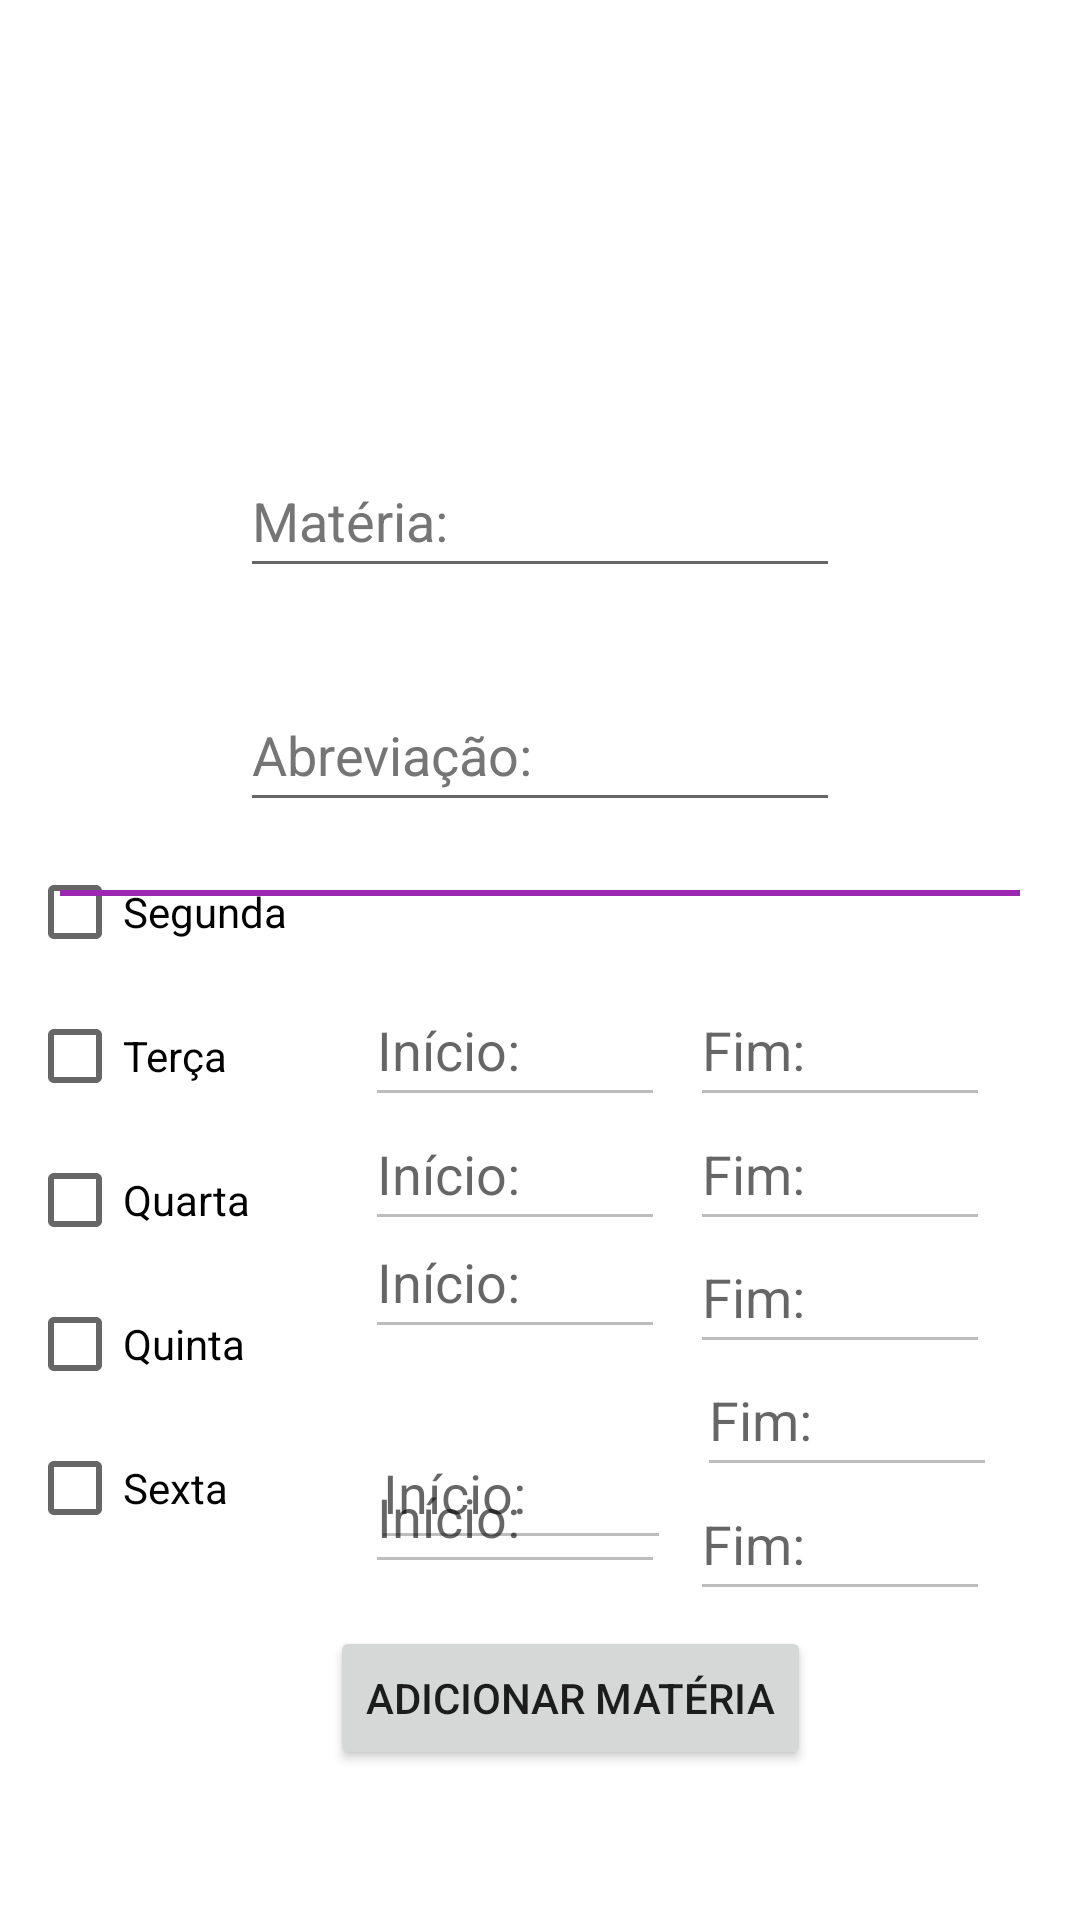

Produce the Android XML layout that renders to this screen, including the resource entries it uses.
<!-- AndroidManifest.xml: application theme Theme.Organyze -->
<!-- res/layout/activity_add_materia.xml -->
<?xml version="1.0" encoding="utf-8"?>
<androidx.constraintlayout.widget.ConstraintLayout xmlns:android="http://schemas.android.com/apk/res/android"
    xmlns:app="http://schemas.android.com/apk/res-auto"
    xmlns:tools="http://schemas.android.com/tools"
    android:layout_width="match_parent"
    android:layout_height="match_parent"
    tools:context=".activities.AddMateriaActivity">


    <EditText
        android:id="@+id/etMateria"
        android:layout_width="200dp"
        android:layout_height="48dp"
        android:layout_marginStart="100dp"
        android:layout_marginTop="148dp"
        android:layout_marginEnd="100dp"
        android:autofillHints=""
        android:hint="Matéria:"
        android:inputType="textPersonName"
        android:minHeight="48dp"
        android:text=""
        android:textColorHint="#757575"
        app:layout_constraintEnd_toEndOf="parent"
        app:layout_constraintStart_toStartOf="parent"
        app:layout_constraintTop_toTopOf="parent" />

    <EditText
        android:id="@+id/etAbreviacao"
        android:layout_width="200dp"
        android:layout_height="wrap_content"
        android:layout_marginStart="100dp"
        android:layout_marginTop="30dp"
        android:layout_marginEnd="100dp"
        android:hint="Abreviação:"
        android:inputType="textPersonName"
        android:maxLength="5"
        android:minHeight="48dp"
        android:textColorHint="#757575"
        app:layout_constraintEnd_toEndOf="parent"
        app:layout_constraintStart_toStartOf="parent"
        app:layout_constraintTop_toBottomOf="@+id/etMateria" />

    <RadioGroup
        android:id="@+id/radioGroup"
        android:layout_width="wrap_content"
        android:layout_height="wrap_content"
        android:layout_marginStart="5dp"
        android:layout_marginEnd="250dp"
        android:layout_marginBottom="120dp"
        app:layout_constraintBottom_toBottomOf="parent"
        app:layout_constraintEnd_toEndOf="parent"
        app:layout_constraintStart_toStartOf="parent"
        app:singleSelection="false">

        <CheckBox
            android:id="@+id/rbSeg"
            android:layout_width="97dp"
            android:layout_height="wrap_content"
            android:onClick="onCheckboxClicked"
            android:text="Segunda" />

        <CheckBox
            android:id="@+id/rbTer"
            android:layout_width="match_parent"
            android:layout_height="wrap_content"
            android:onClick="onCheckboxClicked"
            android:text="Terça" />

        <CheckBox
            android:id="@+id/rbQua"
            android:layout_width="match_parent"
            android:layout_height="wrap_content"
            android:onClick="onCheckboxClicked"
            android:text="Quarta" />

        <CheckBox
            android:id="@+id/rbQui"
            android:layout_width="match_parent"
            android:layout_height="wrap_content"
            android:onClick="onCheckboxClicked"
            android:text="Quinta" />

        <CheckBox
            android:id="@+id/rbSex"
            android:layout_width="match_parent"
            android:layout_height="wrap_content"
            android:onClick="onCheckboxClicked"
            android:text="Sexta" />
    </RadioGroup>

    <EditText
        android:id="@+id/etHorarioFimSegunda"
        android:layout_width="300px"
        android:layout_height="wrap_content"
        android:layout_marginEnd="30dp"
        android:enabled="false"
        android:hint="Fim:"
        android:inputType="time"
        android:minHeight="48dp"
        app:layout_constraintBottom_toBottomOf="parent"
        app:layout_constraintEnd_toEndOf="parent"
        app:layout_constraintHorizontal_bias="1.0"
        app:layout_constraintStart_toEndOf="@+id/radioGroup"
        app:layout_constraintTop_toBottomOf="@+id/view"
        app:layout_constraintVertical_bias="0.087"
        tools:ignore="DuplicateSpeakableTextCheck"
        android:autofillHints="" />


    <EditText
        android:id="@+id/etHorarioInicioSegunda"
        android:layout_width="100dp"
        android:layout_height="48dp"
        android:layout_marginStart="25dp"
        android:layout_marginEnd="15dp"
        android:enabled="false"
        android:hint="Início:"
        android:inputType=" time"
        app:layout_constraintBottom_toBottomOf="parent"
        app:layout_constraintEnd_toStartOf="@+id/etHorarioFimSegunda"
        app:layout_constraintHorizontal_bias="0.6"
        app:layout_constraintStart_toEndOf="@+id/radioGroup"
        app:layout_constraintTop_toBottomOf="@+id/view"
        app:layout_constraintVertical_bias="0.087"
        tools:ignore="DuplicateSpeakableTextCheck"
        android:autofillHints="" />

    <EditText
        android:id="@+id/etHorarioInicioTerca"
        android:layout_width="100dp"
        android:layout_height="48dp"
        android:layout_marginStart="25dp"
        android:layout_marginEnd="15dp"
        android:enabled="false"
        android:hint="Início:"
        android:inputType="time"
        app:layout_constraintBottom_toBottomOf="parent"
        app:layout_constraintEnd_toStartOf="@+id/etHorarioFimTerca"
        app:layout_constraintHorizontal_bias="0.6"
        app:layout_constraintStart_toEndOf="@+id/radioGroup"
        app:layout_constraintTop_toBottomOf="@+id/view"
        app:layout_constraintVertical_bias="0.228"
        android:autofillHints="" />

    <EditText
        android:id="@+id/etHorarioFimTerca"
        android:layout_width="300px"
        android:layout_height="wrap_content"
        android:layout_marginStart="15dp"
        android:layout_marginEnd="30dp"
        android:enabled="false"
        android:hint="Fim:"
        android:inputType="time"
        android:minHeight="48dp"
        app:layout_constraintBottom_toBottomOf="parent"
        app:layout_constraintEnd_toEndOf="parent"
        app:layout_constraintHorizontal_bias="1.0"
        app:layout_constraintStart_toEndOf="@+id/etHorarioInicioSegunda"
        app:layout_constraintTop_toBottomOf="@+id/view"
        app:layout_constraintVertical_bias="0.228" />

    <EditText
        android:id="@+id/etHorarioInicioQuarta"
        android:layout_width="100dp"
        android:layout_height="48dp"
        android:layout_marginStart="25dp"
        android:layout_marginEnd="15dp"
        android:layout_marginBottom="72dp"
        android:enabled="false"
        android:hint="Início:"
        android:inputType="time"
        app:layout_constraintBottom_toBottomOf="parent"
        app:layout_constraintEnd_toStartOf="@+id/etHorarioFimQuarta"
        app:layout_constraintHorizontal_bias="0.6"
        app:layout_constraintStart_toEndOf="@+id/radioGroup"
        app:layout_constraintTop_toBottomOf="@+id/view"
        app:layout_constraintVertical_bias="0.466" />

    <EditText
        android:id="@+id/etHorarioFimQuarta"
        android:layout_width="300px"
        android:layout_height="wrap_content"
        android:layout_marginEnd="30dp"
        android:enabled="false"
        android:hint="Fim:"
        android:inputType="time"
        android:minHeight="48dp"
        app:layout_constraintBottom_toBottomOf="parent"
        app:layout_constraintEnd_toEndOf="parent"
        app:layout_constraintHorizontal_bias="1.0"
        app:layout_constraintStart_toEndOf="@+id/radioGroup"
        app:layout_constraintTop_toBottomOf="@+id/view"
        app:layout_constraintVertical_bias="0.368" />

    <EditText
        android:id="@+id/etHorarioInicioQuinta"
        android:layout_width="100dp"
        android:layout_height="48dp"
        android:layout_marginStart="24dp"
        android:layout_marginTop="172dp"
        android:layout_marginEnd="15dp"
        android:enabled="false"
        android:hint="Início:"
        android:inputType="time"
        app:layout_constraintBottom_toBottomOf="parent"
        app:layout_constraintEnd_toStartOf="@+id/etHorarioFimQuinta"
        app:layout_constraintStart_toEndOf="@+id/radioGroup"
        app:layout_constraintTop_toBottomOf="@+id/view"
        app:layout_constraintVertical_bias="0.011" />

    <EditText
        android:id="@+id/etHorarioFimQuinta"
        android:layout_width="300px"
        android:layout_height="wrap_content"
        android:enabled="false"
        android:hint="Fim:"
        android:inputType="time"
        android:minHeight="48dp"
        app:layout_constraintBottom_toBottomOf="parent"
        app:layout_constraintEnd_toEndOf="parent"
        app:layout_constraintHorizontal_bias="0.821"
        app:layout_constraintStart_toEndOf="@+id/radioGroup"
        app:layout_constraintTop_toBottomOf="@+id/view"
        app:layout_constraintVertical_bias="0.508" />

    <EditText
        android:id="@+id/etHorarioInicioSexta"
        android:layout_width="100dp"
        android:layout_height="48dp"
        android:layout_marginStart="25dp"
        android:layout_marginEnd="15dp"
        android:layout_marginBottom="76dp"
        android:enabled="false"
        android:hint="Início:"
        android:inputType="time"
        android:timePickerMode="spinner"
        app:layout_constraintBottom_toBottomOf="parent"
        app:layout_constraintEnd_toStartOf="@+id/etHorarioFimSexta"
        app:layout_constraintHorizontal_bias="0.6"
        app:layout_constraintStart_toEndOf="@+id/radioGroup"
        app:layout_constraintTop_toBottomOf="@+id/view"
        app:layout_constraintVertical_bias="0.834" />

    <EditText
        android:id="@+id/etHorarioFimSexta"
        android:layout_width="300px"
        android:layout_height="wrap_content"
        android:layout_marginEnd="30dp"
        android:enabled="false"
        android:hint="Fim:"
        android:inputType="time"
        android:timePickerMode="spinner"
        android:minHeight="48dp"
        app:layout_constraintBottom_toBottomOf="parent"
        app:layout_constraintEnd_toEndOf="parent"
        app:layout_constraintHorizontal_bias="1.0"
        app:layout_constraintStart_toEndOf="@+id/radioGroup"
        app:layout_constraintTop_toBottomOf="@+id/view"
        app:layout_constraintVertical_bias="0.649" />

    <Button
        android:id="@+id/btSubmitMateria"
        android:layout_width="wrap_content"
        android:layout_height="wrap_content"
        android:layout_marginStart="110dp"
        android:layout_marginEnd="111dp"
        android:layout_marginBottom="50dp"
        android:text="Adicionar matéria"
        app:layout_constraintBottom_toBottomOf="parent"
        app:layout_constraintEnd_toEndOf="parent"
        app:layout_constraintHorizontal_bias="0.0"
        app:layout_constraintStart_toStartOf="parent" />

    <View
        android:id="@+id/view"
        android:layout_width="320dp"
        android:layout_height="2dp"
        android:background="#9C27B0"
        app:layout_constraintBottom_toBottomOf="parent"
        app:layout_constraintEnd_toEndOf="parent"
        app:layout_constraintStart_toStartOf="parent"
        app:layout_constraintTop_toTopOf="parent"
        app:layout_constraintVertical_bias="0.465" />


</androidx.constraintlayout.widget.ConstraintLayout>
<!-- resources referenced by this layout -->
<resources>
  <style name="Theme.Organyze" parent="Theme.MaterialComponents.DayNight.DarkActionBar">
          
          <item name="colorPrimary">@color/purple_500</item>
          <item name="colorPrimaryVariant">@color/purple_700</item>
          <item name="colorOnPrimary">@color/white</item>
          
          <item name="colorSecondary">@color/teal_200</item>
          <item name="colorSecondaryVariant">@color/teal_700</item>
          <item name="colorOnSecondary">@color/black</item>
          
          <item name="android:statusBarColor" tools:targetApi="21">?attr/colorPrimaryVariant</item>
          
      </style>
  <!-- not gathered from this repository: default colours our renderer supplied (Android Studio template values) -->
  <color name="purple_500">#FF6200EE</color>
  <color name="purple_700">#FF3700B3</color>
  <color name="teal_200">#FF03DAC5</color>
  <color name="teal_700">#FF018786</color>
  <color name="black">#FF000000</color>
  <color name="white">#FFFFFFFF</color>
</resources>
